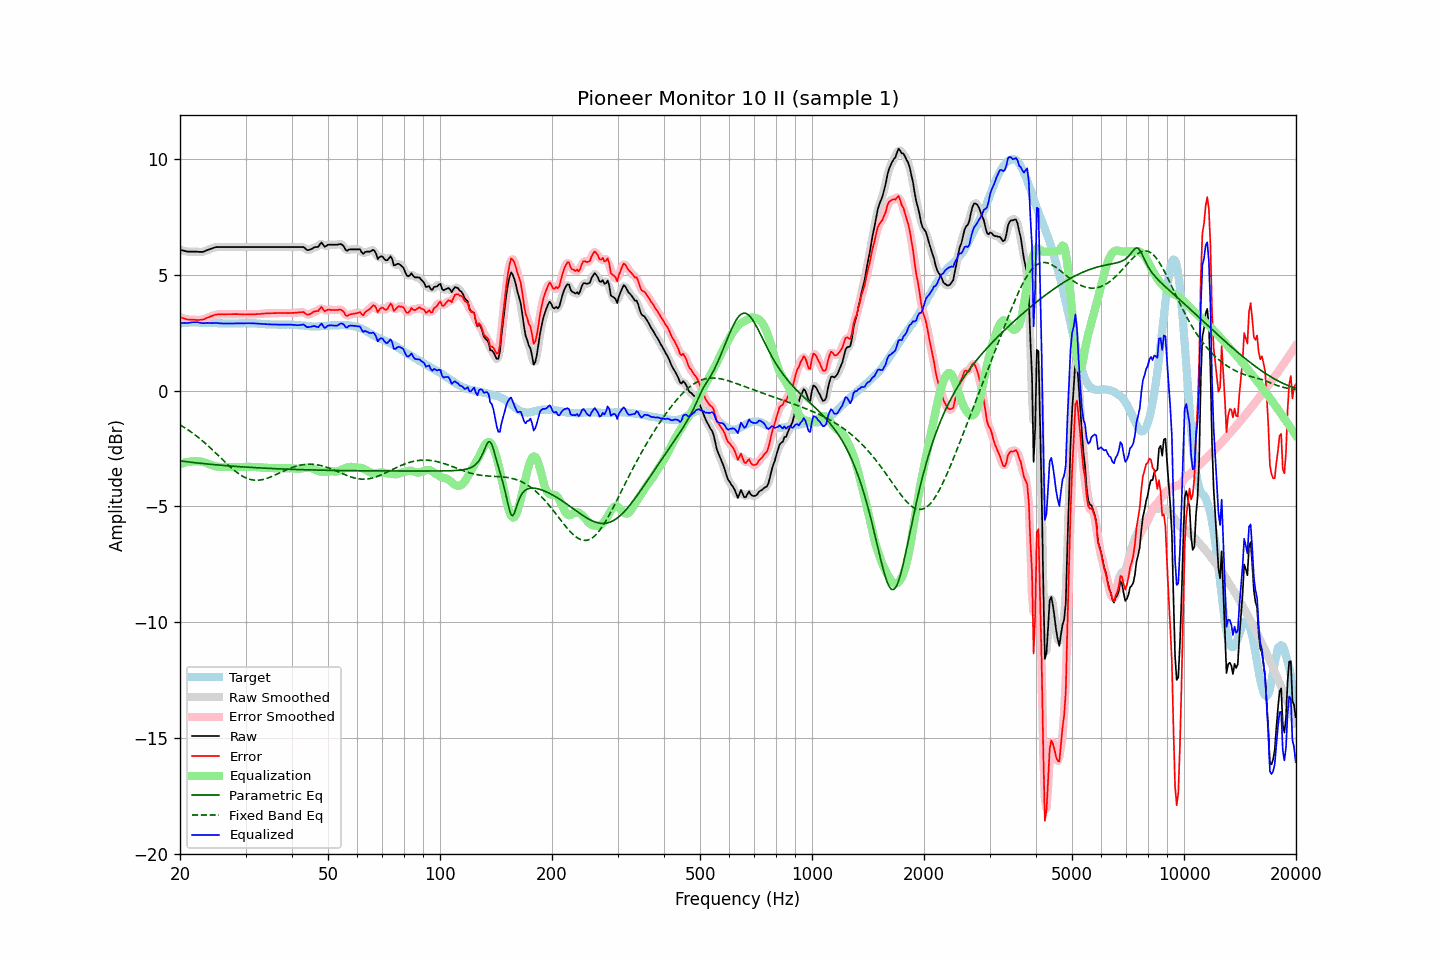

The file beside this chart, header and first rows:
frequency, raw, error, smoothed, error_smoothed, equalization, parametric_eq, fixed_band_eq, equalized_raw, equalized_smoothed, target
20.00, 6.08, 3.18, 6.08, 3.18, -3.17, -3.03, -1.48, 2.91, 2.91, 2.90
20.20, 6.06, 3.15, 6.06, 3.15, -3.15, -3.04, -1.52, 2.91, 2.91, 2.91
20.40, 6.05, 3.13, 6.04, 3.12, -3.13, -3.05, -1.56, 2.92, 2.92, 2.92
20.61, 6.03, 3.11, 6.03, 3.10, -3.11, -3.06, -1.60, 2.92, 2.92, 2.92
20.81, 6.01, 3.08, 6.01, 3.08, -3.09, -3.07, -1.65, 2.92, 2.92, 2.93
21.02, 6.00, 3.07, 6.00, 3.07, -3.08, -3.08, -1.69, 2.92, 2.92, 2.93
21.23, 6.00, 3.06, 6.00, 3.06, -3.06, -3.09, -1.74, 2.93, 2.93, 2.94
21.44, 6.00, 3.06, 6.00, 3.06, -3.06, -3.09, -1.79, 2.94, 2.94, 2.94
21.66, 6.00, 3.06, 6.00, 3.06, -3.05, -3.10, -1.84, 2.95, 2.95, 2.94
21.87, 6.00, 3.06, 6.00, 3.06, -3.05, -3.11, -1.89, 2.95, 2.95, 2.94
22.09, 6.00, 3.05, 6.00, 3.05, -3.05, -3.12, -1.95, 2.95, 2.95, 2.95
22.31, 6.00, 3.05, 5.99, 3.05, -3.05, -3.12, -2.00, 2.95, 2.95, 2.95
22.54, 5.99, 3.05, 5.99, 3.05, -3.05, -3.13, -2.06, 2.93, 2.94, 2.94
22.76, 5.99, 3.06, 5.99, 3.05, -3.06, -3.14, -2.11, 2.92, 2.92, 2.93
22.99, 5.99, 3.06, 5.99, 3.07, -3.08, -3.15, -2.17, 2.91, 2.92, 2.93
23.22, 6.01, 3.08, 6.01, 3.09, -3.10, -3.15, -2.23, 2.91, 2.92, 2.93
23.45, 6.04, 3.12, 6.04, 3.11, -3.12, -3.16, -2.29, 2.92, 2.92, 2.92
23.69, 6.07, 3.15, 6.06, 3.15, -3.14, -3.17, -2.35, 2.92, 2.92, 2.92
23.92, 6.09, 3.17, 6.09, 3.18, -3.17, -3.17, -2.42, 2.92, 2.92, 2.92
24.16, 6.12, 3.20, 6.12, 3.20, -3.20, -3.18, -2.48, 2.92, 2.92, 2.92
24.40, 6.14, 3.22, 6.14, 3.23, -3.23, -3.19, -2.55, 2.91, 2.92, 2.92
24.65, 6.17, 3.25, 6.17, 3.25, -3.25, -3.19, -2.61, 2.92, 2.92, 2.91
24.89, 6.19, 3.27, 6.19, 3.27, -3.27, -3.20, -2.68, 2.92, 2.92, 2.91
25.14, 6.20, 3.28, 6.20, 3.29, -3.28, -3.21, -2.75, 2.92, 2.92, 2.91
25.39, 6.20, 3.29, 6.20, 3.29, -3.29, -3.21, -2.81, 2.91, 2.91, 2.90
25.65, 6.20, 3.30, 6.20, 3.30, -3.30, -3.22, -2.88, 2.90, 2.90, 2.90
25.91, 6.20, 3.30, 6.20, 3.30, -3.30, -3.22, -2.95, 2.90, 2.90, 2.90
26.16, 6.20, 3.30, 6.20, 3.30, -3.30, -3.23, -3.02, 2.90, 2.90, 2.90
26.43, 6.20, 3.30, 6.20, 3.30, -3.30, -3.24, -3.08, 2.90, 2.90, 2.90
26.69, 6.20, 3.30, 6.20, 3.30, -3.30, -3.24, -3.15, 2.90, 2.90, 2.90
26.96, 6.20, 3.30, 6.20, 3.30, -3.30, -3.25, -3.21, 2.90, 2.90, 2.90
27.23, 6.20, 3.30, 6.20, 3.30, -3.30, -3.25, -3.28, 2.90, 2.90, 2.90
27.50, 6.20, 3.30, 6.20, 3.30, -3.30, -3.26, -3.34, 2.90, 2.90, 2.90
27.77, 6.20, 3.30, 6.20, 3.30, -3.30, -3.26, -3.40, 2.90, 2.90, 2.90
28.05, 6.20, 3.30, 6.20, 3.30, -3.30, -3.27, -3.46, 2.90, 2.90, 2.90
28.33, 6.20, 3.30, 6.20, 3.30, -3.30, -3.27, -3.51, 2.90, 2.90, 2.90
28.62, 6.20, 3.30, 6.20, 3.30, -3.30, -3.28, -3.56, 2.90, 2.90, 2.90
28.90, 6.20, 3.29, 6.20, 3.30, -3.30, -3.28, -3.61, 2.90, 2.90, 2.90
29.19, 6.20, 3.29, 6.20, 3.29, -3.29, -3.29, -3.66, 2.90, 2.90, 2.90
29.48, 6.20, 3.30, 6.20, 3.29, -3.29, -3.29, -3.70, 2.91, 2.91, 2.90
29.78, 6.20, 3.29, 6.20, 3.29, -3.29, -3.30, -3.73, 2.91, 2.91, 2.91
30.08, 6.20, 3.29, 6.20, 3.29, -3.29, -3.30, -3.77, 2.91, 2.91, 2.91
30.38, 6.20, 3.29, 6.20, 3.29, -3.29, -3.31, -3.80, 2.91, 2.91, 2.91
30.68, 6.20, 3.29, 6.20, 3.29, -3.29, -3.31, -3.82, 2.91, 2.91, 2.91
30.99, 6.20, 3.29, 6.20, 3.29, -3.29, -3.31, -3.84, 2.91, 2.91, 2.91
31.30, 6.20, 3.29, 6.20, 3.29, -3.29, -3.32, -3.85, 2.91, 2.91, 2.91
31.61, 6.20, 3.29, 6.20, 3.29, -3.29, -3.32, -3.86, 2.90, 2.90, 2.90
31.93, 6.20, 3.29, 6.20, 3.30, -3.30, -3.33, -3.87, 2.90, 2.90, 2.90
32.24, 6.20, 3.31, 6.20, 3.30, -3.30, -3.33, -3.87, 2.90, 2.90, 2.89
32.57, 6.20, 3.31, 6.20, 3.31, -3.31, -3.33, -3.86, 2.89, 2.89, 2.89
32.89, 6.20, 3.31, 6.20, 3.31, -3.31, -3.34, -3.86, 2.89, 2.89, 2.89
33.22, 6.20, 3.32, 6.20, 3.32, -3.32, -3.34, -3.84, 2.88, 2.88, 2.88
33.55, 6.20, 3.32, 6.20, 3.32, -3.32, -3.35, -3.83, 2.87, 2.87, 2.88
33.89, 6.20, 3.33, 6.20, 3.33, -3.33, -3.35, -3.81, 2.87, 2.87, 2.86
34.23, 6.20, 3.34, 6.20, 3.33, -3.33, -3.35, -3.79, 2.87, 2.87, 2.86
34.57, 6.20, 3.34, 6.20, 3.34, -3.34, -3.36, -3.76, 2.86, 2.86, 2.86
34.92, 6.20, 3.34, 6.20, 3.34, -3.34, -3.36, -3.74, 2.86, 2.86, 2.86
35.27, 6.20, 3.34, 6.20, 3.34, -3.34, -3.36, -3.71, 2.86, 2.86, 2.86
35.62, 6.20, 3.34, 6.20, 3.34, -3.34, -3.37, -3.68, 2.85, 2.85, 2.86
35.97, 6.20, 3.35, 6.20, 3.35, -3.35, -3.37, -3.65, 2.85, 2.85, 2.85
... 635 more rows
